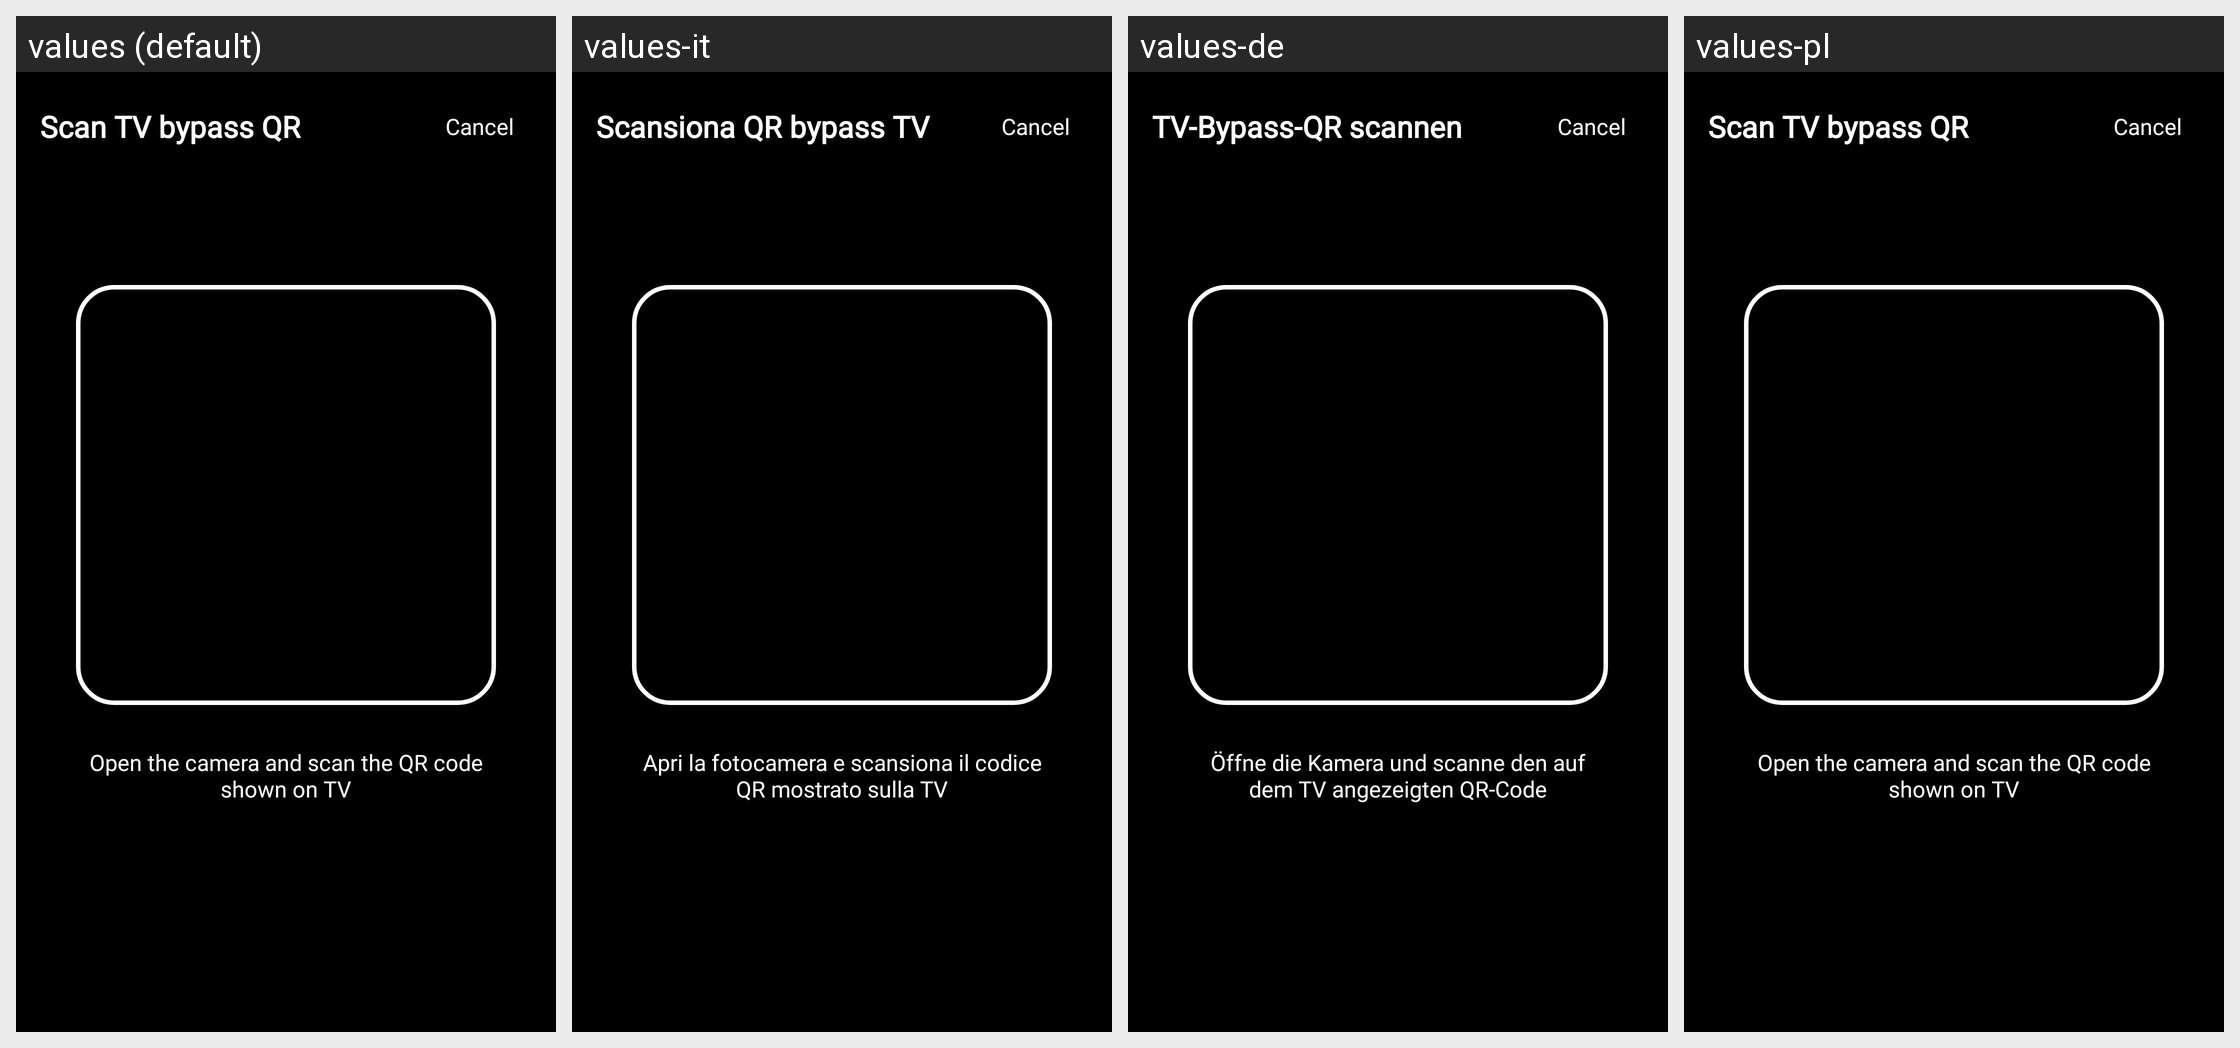

The Android screen above is rendered under several locales of the same app. Produce the string resources it draws, with the default and per-locale values.
Android screen res/layout/activity_qr_scanner.xml rendered under 4 locales, left to right: values (default), values-it, values-de, values-pl. Device: Nexus 5 (rendered at 1080×1920; each locale shown at half size, 540×960, under a caption strip naming it); theme AppTheme.Mobile.
Other locales in the repository, not shown: values-ar, values-es, values-fr.
Strings drawn on this screen, with the default value and each locale's value (text and hints the layout hard-codes, and strings that could not be matched under every locale, appear in the picture but are not listed):

settings_scan_resolver_qr_title
  values: Scan TV bypass QR
  values-it: Scansiona QR bypass TV
  values-de: TV-Bypass-QR scannen
  values-pl: Scan TV bypass QR  [not translated; the default value is used]

settings_scan_resolver_qr_summary
  values: Open the camera and scan the QR code shown on TV
  values-it: Apri la fotocamera e scansiona il codice QR mostrato sulla TV
  values-de: Öffne die Kamera und scanne den auf dem TV angezeigten QR-Code
  values-pl: Open the camera and scan the QR code shown on TV  [not translated; the default value is used]
